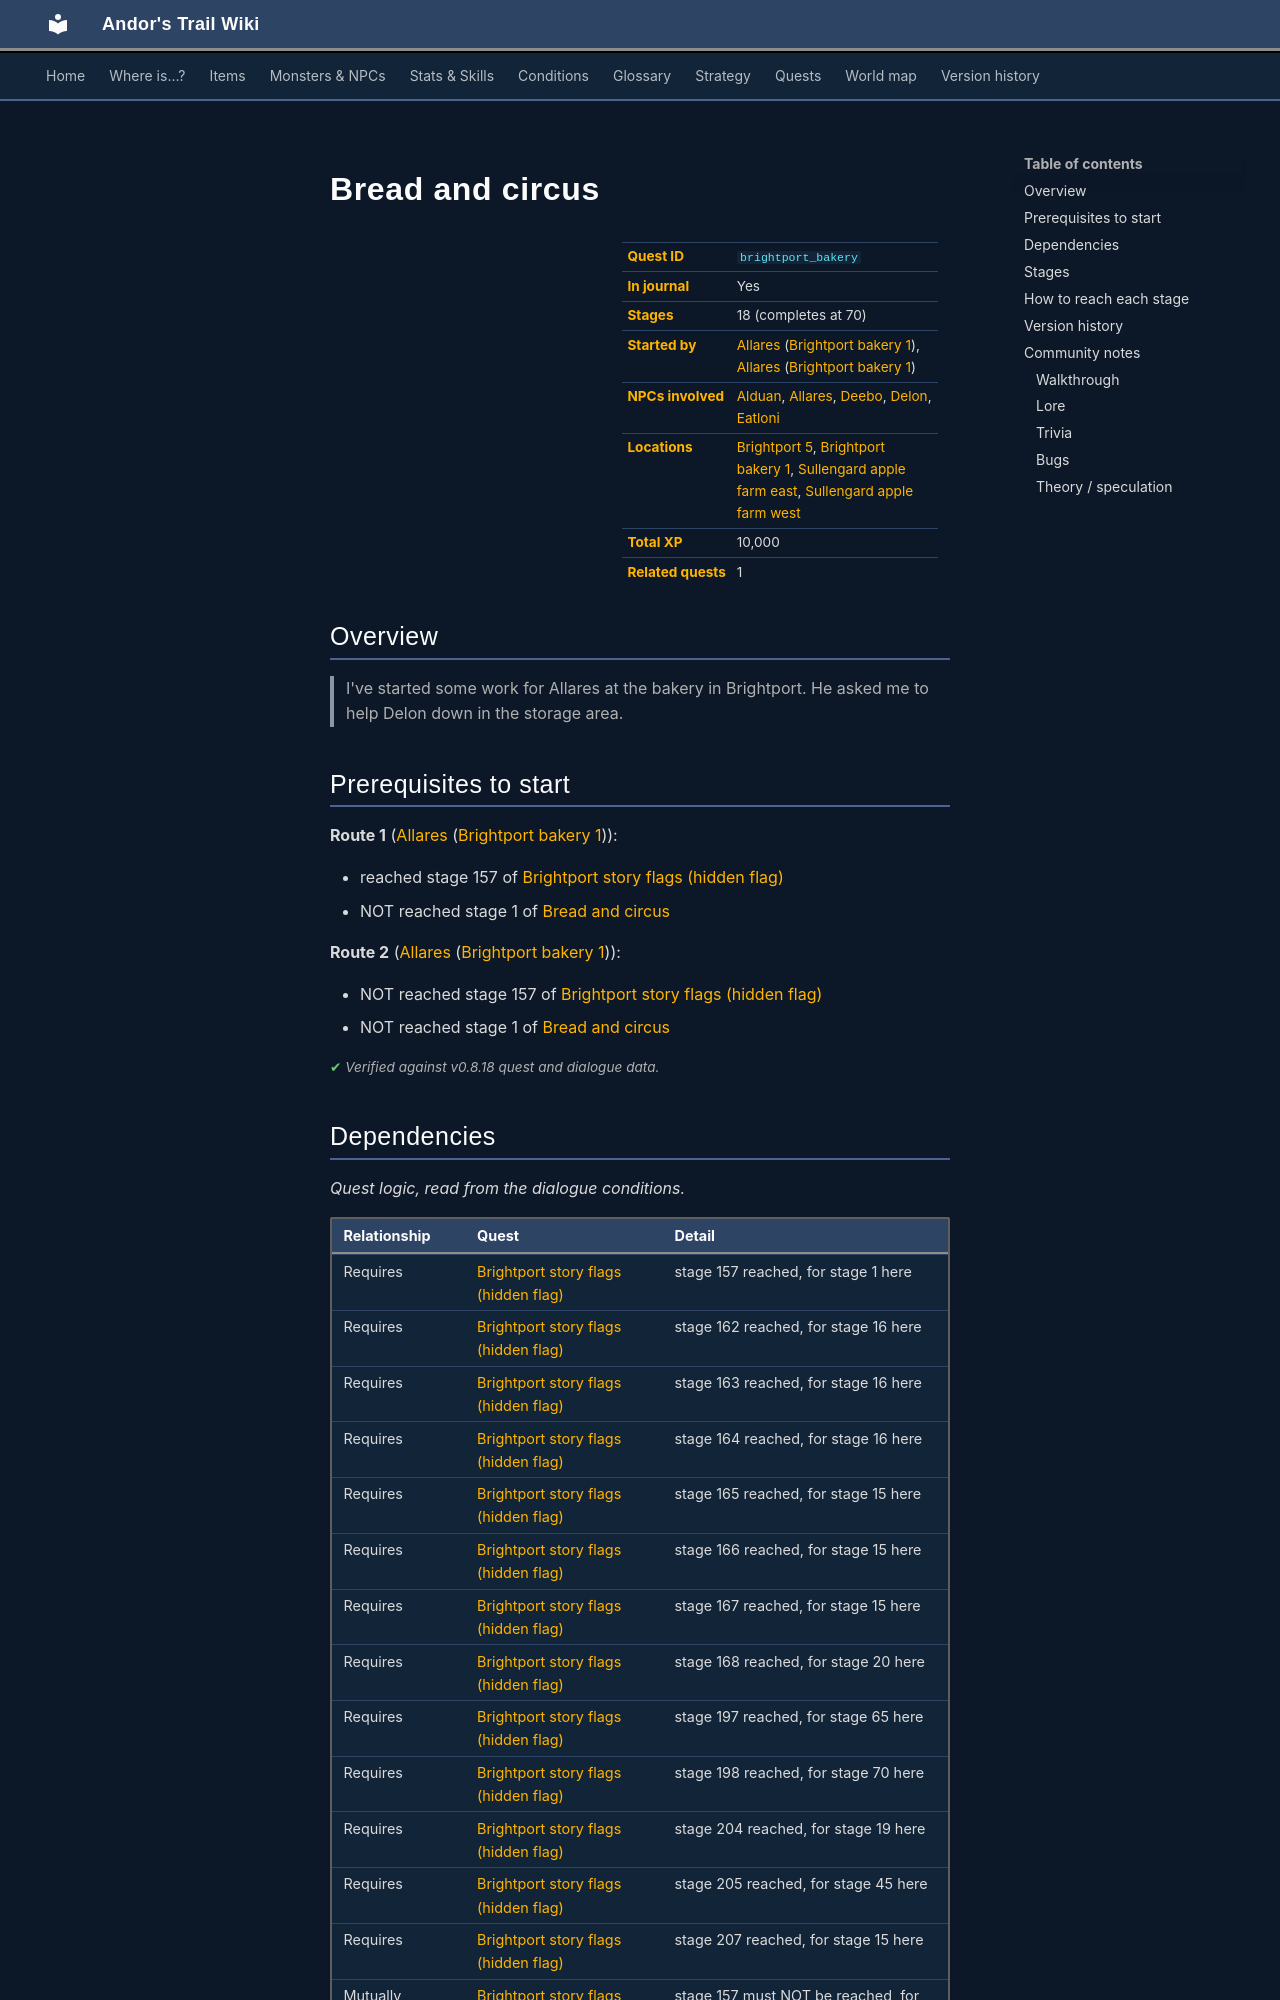

repository: asdfghjkl628/Andor-s-Trail-Wikiiii · page: quests/brightport_bakery/index.html · generator: mkdocs

---
description: "Bread and circus is a quest in Andor's Trail, started by Allares (brightport_bakery1). 18 stages, 10,000 XP in total. I've started some work for Allares at the bakery in Brightport. He asked me to help Delon down in the storage area."
---

# Bread and circus

<div class="infobox" markdown>

| | |
|---|---|
| **Quest ID** | `brightport_bakery` |
| **In journal** | Yes |
| **Stages** | 18 (completes at 70) |
| **Started by** | [Allares](../monsters/brightportstoragenpc.md) ([Brightport bakery 1](../maps/brightport_bakery1.md)), [Allares](../monsters/brightportstoragenpc.md) ([Brightport bakery 1](../maps/brightport_bakery1.md)) |
| **NPCs involved** | [Alduan](../monsters/brightport_orchardsupervisor.md), [Allares](../monsters/brightportstoragenpc.md), [Deebo](../monsters/deebo_orchard_deebo.md), [Delon](../monsters/brightportnpc10.md), [Eatloni](../monsters/brightportbakeryoutside.md) |
| **Locations** | [Brightport 5](../maps/brightport5.md), [Brightport bakery 1](../maps/brightport_bakery1.md), [Sullengard apple farm east](../maps/sullengard_apple_farm_east.md), [Sullengard apple farm west](../maps/sullengard_apple_farm_west.md) |
| **Total XP** | 10,000 |
| **Related quests** | 1 |

</div>

## Overview

> I've started some work for Allares at the bakery in Brightport. He asked me to help Delon down in the storage area.

## Prerequisites to start

**Route 1** ([Allares](../monsters/brightportstoragenpc.md) ([Brightport bakery 1](../maps/brightport_bakery1.md))):

- reached stage 157 of [Brightport story flags (hidden flag)](../quests/brightport_nondisplay.md#stage-157)
- NOT reached stage 1 of [Bread and circus](../quests/brightport_bakery.md#stage-1)

**Route 2** ([Allares](../monsters/brightportstoragenpc.md) ([Brightport bakery 1](../maps/brightport_bakery1.md))):

- NOT reached stage 157 of [Brightport story flags (hidden flag)](../quests/brightport_nondisplay.md#stage-157)
- NOT reached stage 1 of [Bread and circus](../quests/brightport_bakery.md#stage-1)


<p class="verified">Verified against v0.8.18 quest and dialogue data.</p>
